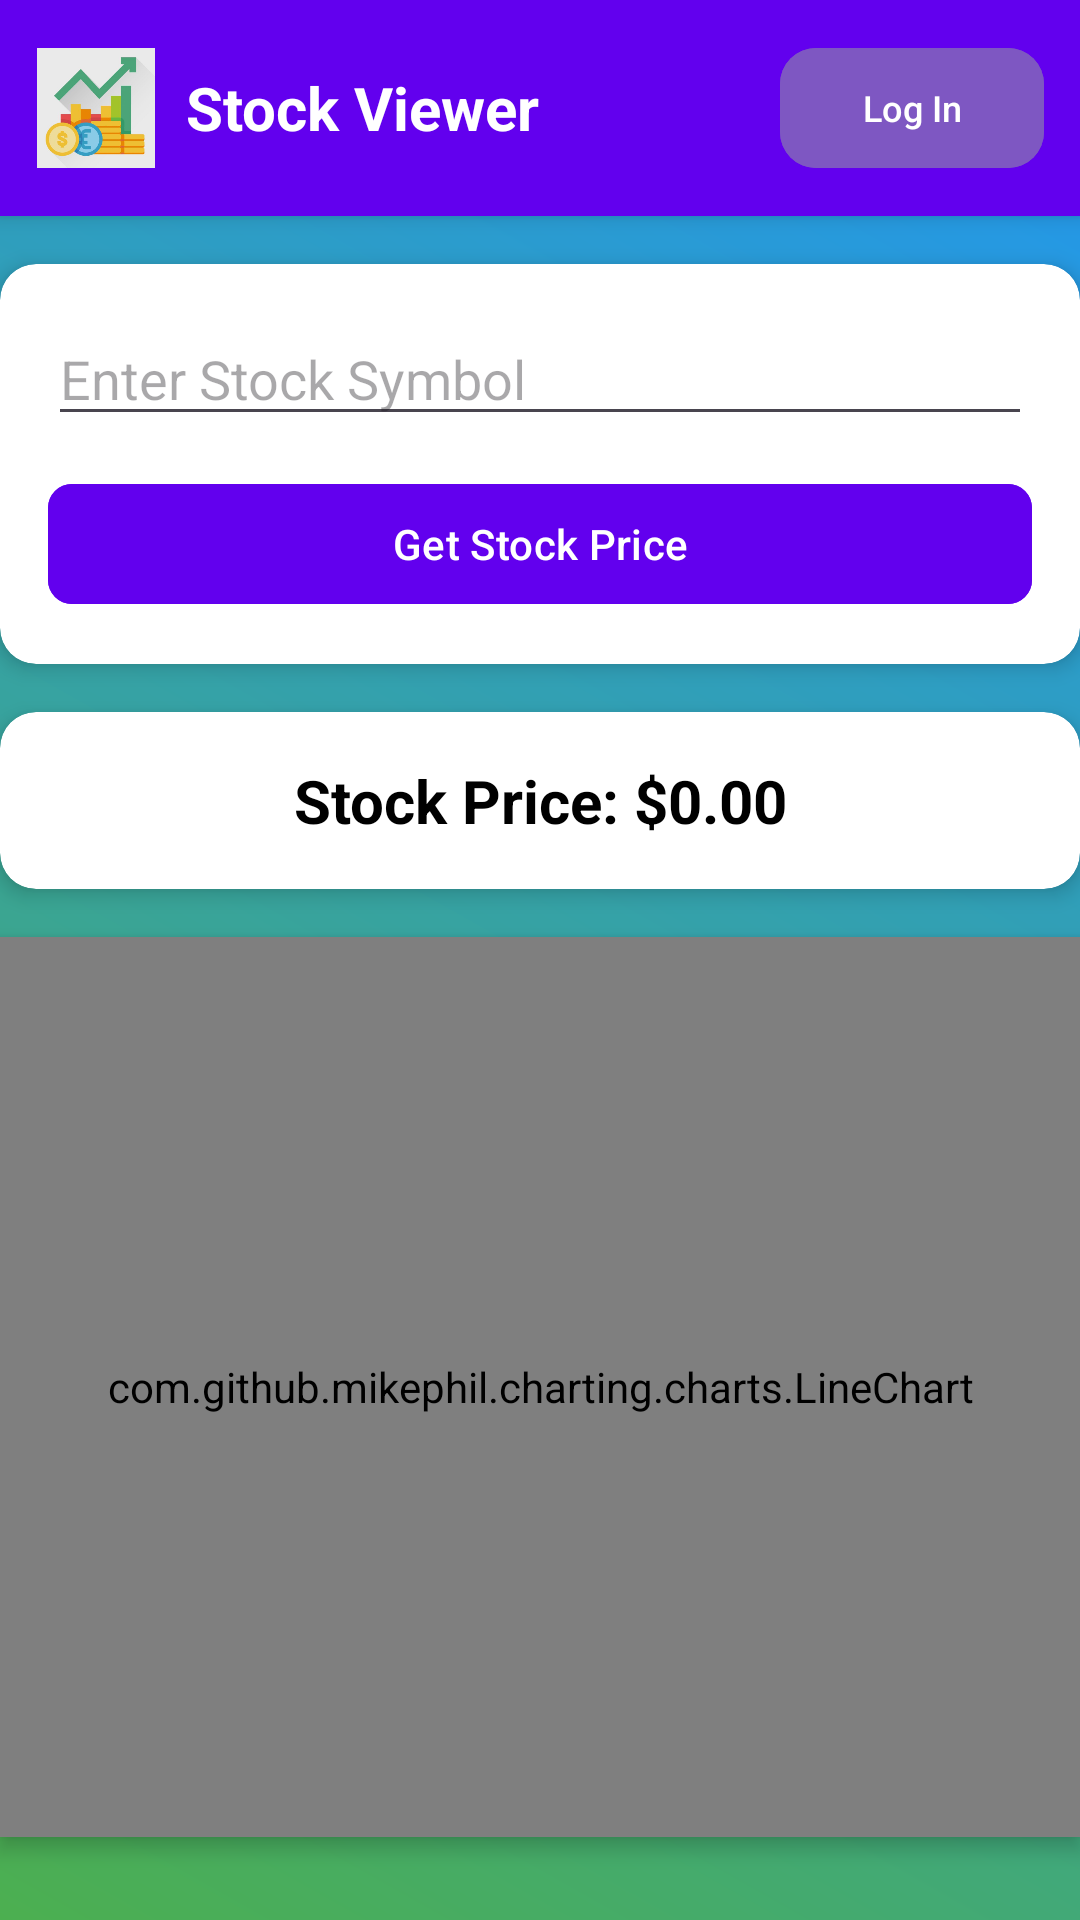

Produce the Android XML layout that renders to this screen, including the resource entries it uses.
<!-- AndroidManifest.xml: application theme Theme.StockView -->
<!-- res/layout/activity_mainmenu.xml -->
<LinearLayout
    xmlns:android="http://schemas.android.com/apk/res/android"
    xmlns:app="http://schemas.android.com/apk/res-auto"
    xmlns:tools="http://schemas.android.com/tools"
    android:layout_width="match_parent"
    android:layout_height="match_parent"
    android:orientation="vertical"
    android:background="@drawable/background_gradient"
    tools:context=".MainMenuActivity">

    
    <LinearLayout
        android:id="@+id/header_layout"
        android:layout_width="match_parent"
        android:layout_height="wrap_content"
        android:orientation="horizontal"
        android:background="@color/purple_500"
        android:padding="12dp"
        android:gravity="center_vertical"
        android:elevation="4dp">

        <ImageView
            android:layout_width="40dp"
            android:layout_height="40dp"
            android:src="@drawable/ic_stock"
            android:layout_marginEnd="10dp" />

        <TextView
            android:id="@+id/header_title"
            android:layout_width="0dp"
            android:layout_height="wrap_content"
            android:layout_weight="1"
            android:text="Stock Viewer"
            android:textColor="@android:color/white"
            android:textSize="20sp"
            android:textStyle="bold" />

        <com.google.android.material.button.MaterialButton
            android:id="@+id/btn_logout"
            android:layout_width="wrap_content"
            android:layout_height="wrap_content"
            android:text="Log In"
            app:cornerRadius="12dp"
            android:textSize="12sp"
            android:backgroundTint="@color/purple_700"
            android:textColor="@android:color/white" />
    </LinearLayout>

    
    <androidx.cardview.widget.CardView
        android:layout_width="match_parent"
        android:layout_height="wrap_content"
        android:layout_marginTop="16dp"
        app:cardCornerRadius="12dp"
        app:cardElevation="4dp">

        <LinearLayout
            android:layout_width="match_parent"
            android:layout_height="wrap_content"
            android:orientation="vertical"
            android:padding="16dp">

            <EditText
                android:id="@+id/et_stock_symbol"
                android:layout_width="match_parent"
                android:layout_height="wrap_content"
                android:hint="Enter Stock Symbol"
                android:inputType="text" />

            <com.google.android.material.button.MaterialButton
                android:id="@+id/btn_get_price"
                android:layout_width="match_parent"
                android:layout_height="wrap_content"
                android:layout_marginTop="12dp"
                android:text="Get Stock Price"
                app:cornerRadius="8dp"
                android:backgroundTint="@color/purple_500"
                android:textColor="@android:color/white" />
        </LinearLayout>
    </androidx.cardview.widget.CardView>

    
    <androidx.cardview.widget.CardView
        android:layout_width="match_parent"
        android:layout_height="wrap_content"
        android:layout_marginTop="16dp"
        app:cardCornerRadius="12dp"
        app:cardElevation="4dp">

        <LinearLayout
            android:layout_width="match_parent"
            android:layout_height="wrap_content"
            android:orientation="vertical"
            android:padding="16dp"
            android:gravity="center">

            <TextView
                android:id="@+id/tv_stock_price"
                android:layout_width="wrap_content"
                android:layout_height="wrap_content"
                android:text="Stock Price: $0.00"
                android:textSize="20sp"
                android:textStyle="bold"
                android:textColor="@color/black"
                android:gravity="center" />
        </LinearLayout>
    </androidx.cardview.widget.CardView>

    
    <com.github.mikephil.charting.charts.LineChart
        android:id="@+id/line_chart"
        android:layout_width="match_parent"
        android:layout_height="300dp"
        android:layout_marginTop="16dp"
        android:background="#FFFFFF"
        android:elevation="4dp" />

    
    <ProgressBar
        android:id="@+id/progress_bar"
        android:layout_width="wrap_content"
        android:layout_height="wrap_content"
        android:layout_gravity="center"
        android:visibility="gone"
        android:layout_marginTop="16dp" />
</LinearLayout>
<!-- resources referenced by this layout -->
<resources>
  <color name="black">#FF000000</color>
  <color name="purple_500">#FF6200EE</color>"
  <color name="purple_700">#FF7E57C2</color>
  <!-- drawable background_gradient (drawable) -->
  <layer-list xmlns:android="http://schemas.android.com/apk/res/android">
      <item>
          <shape>
              <gradient
                  android:startColor="#4CAF50"
                  android:endColor="#2196F3"
                  android:angle="45" />
          </shape>
      </item>
  </layer-list>
  <!-- drawable ic_stock: png bitmap (drawable, 69834 bytes) -->
  <style name="Theme.StockView" parent="Base.Theme.StockView" />
  <style name="Base.Theme.StockView" parent="Theme.Material3.DayNight.NoActionBar">
          
          
      </style>
</resources>
